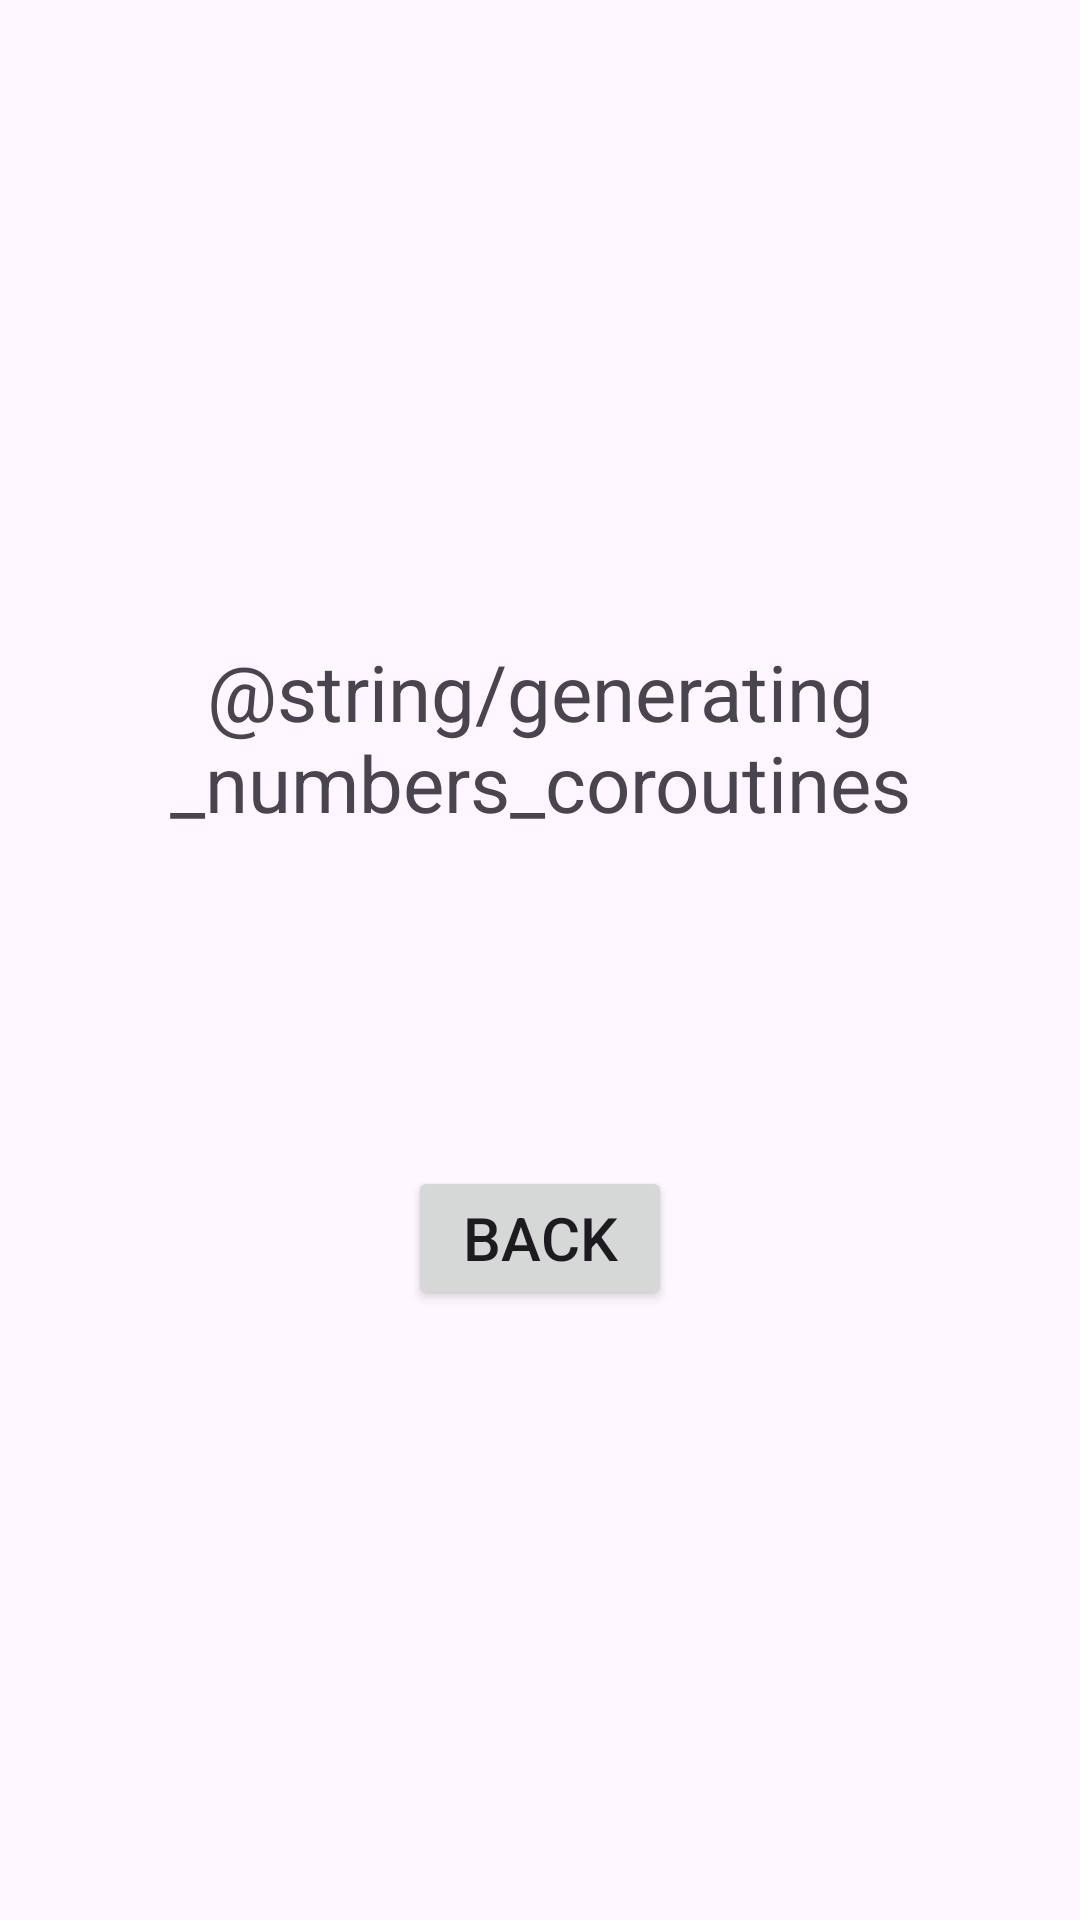

Produce the Android XML layout that renders to this screen, including the resource entries it uses.
<!-- AndroidManifest.xml: application theme Theme.ForegroundServiceAndBroadcastReceiver -->
<!-- res/layout/fragment_random_number_coroutines.xml -->
<?xml version="1.0" encoding="utf-8"?>
<LinearLayout xmlns:android="http://schemas.android.com/apk/res/android"
    xmlns:app="http://schemas.android.com/apk/res-auto"
    xmlns:tools="http://schemas.android.com/tools"
    android:layout_width="match_parent"
    android:layout_height="match_parent"
    android:gravity="center"
    android:orientation="vertical"
    tools:context=".presentation.random_number_multithreading.coroutines.RandomNumberCoroutineFragment">


    <TextView
        android:id="@+id/text_generating_numbers"
        android:layout_width="wrap_content"
        android:layout_height="wrap_content"
        android:layout_margin="40dp"
        android:gravity="center"
        android:text="@string/generating_numbers_coroutines"
        android:textSize="26sp" />

    <TextView
        android:id="@+id/number_text"
        android:layout_width="wrap_content"
        android:layout_height="wrap_content"
        android:textSize="30sp"
        app:layout_constraintBottom_toBottomOf="parent"
        app:layout_constraintEnd_toEndOf="parent"
        app:layout_constraintStart_toStartOf="parent"
        app:layout_constraintTop_toTopOf="parent" />

    <Button
        android:id="@+id/back"
        android:layout_width="wrap_content"
        android:layout_height="wrap_content"
        android:layout_margin="30dp"
        android:text="@string/back"
        android:textSize="20sp" />
</LinearLayout>
<!-- resources referenced by this layout -->
<resources>
  <string name="back">BACK</string>
  <style name="Theme.ForegroundServiceAndBroadcastReceiver" parent="Base.Theme.ForegroundServiceAndBroadcastReceiver" />
  <style name="Base.Theme.ForegroundServiceAndBroadcastReceiver" parent="Theme.Material3.DayNight.NoActionBar">
          
          
      </style>
</resources>
